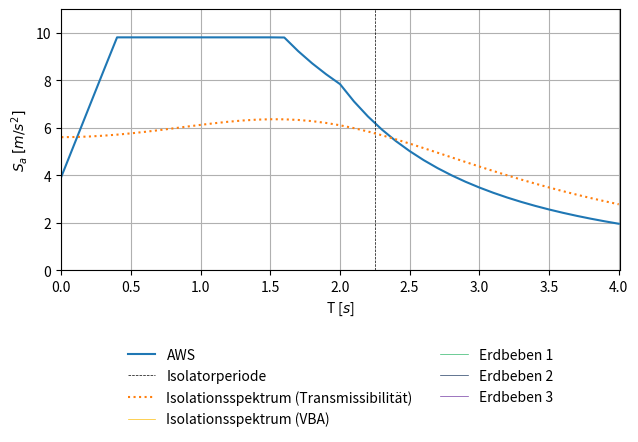

This chart was generated by the following Python code: (Note: this script raises an exception after producing the figure.)
import matplotlib.pyplot as plt
import numpy as np
import math
from matplotlib.legend_handler import HandlerLine2D

#
#	m1
#	|	
#	|
#	m2
#	|
#	|
#  ---
#

# Elastisches Antwortspektrum
def Se(n, ag, S, TB, TC, TD, T):

	if T <= TB:
		Se = ag * S * (1 + T/TB * (n*2.5 -1))

	elif T <= TC:
		Se = ag * S * 2.5 * n

	elif T <= TD:
		Se = ag * S * n * 2.5 * TC/T

	else:
		Se = ag * S * n * 2.5 * (TC*TD)/(T*T)

	return Se


# Kelly
def Kelly(n, m1, k2, m2):

	omega = np.sqrt(k2/(m1+m2))
	T1 = 2 * np.pi / omega

	return Se(n, ag, S, TB, TC, TD, T1)


# Isemann
def vereinfacht(n, k1, m1, k2, m2):

	omega = np.sqrt(k1/m1)

	a = k2/k1
	b = m2/m1

	A = 1 + a + b
	B = (1 + a + b)**2 - 4 * a *b
	C = 2 * b

	omega1 = np.sqrt((A - np.sqrt(B))/(C) * omega**2)
	T1 = 2*np.pi/omega1

	A = 1 + a - b
	B = (1 + a + b)**2 - 4 * a *b

	r = (A + np.sqrt(B))/(2)

	phi = 1/r

	L = (phi * m2 + 1 * m1) / (phi**2 * m2 + 1**2 * m1 )

	return Se(n, ag, S, TB, TC, TD, T1) * phi * L


# Rick
def vereinfacht_rayleigh(Xi1, k1, m1, Xi2, k2, m2):

	# Omega1 ungedämpft
	A = (k2 + k1) * m1 + k1 * m2
	B = ((k2 + k1) * m1 + k1 * m2)**2 - 4 * m2 * m1 * k2 * k1
	C = 2 * m2 * m1

	omega1 = np.sqrt((A - np.sqrt(B))/(C))
	omega2 = np.sqrt((A + np.sqrt(B))/(C))

	# Umrechnung mit Rayleigh Dämpfung
	e1 = (k2 + k1 - m2 * omega1**2)/k1
	phi_11 = np.sqrt(1/(1+e1**2))
	phi_21 = e1 * phi_11

	e2 = (k2 + k1 - m2 * omega2**2)/k1
	phi_12 = np.sqrt(1/(1+e2**2))
	phi_22 = e2 * phi_12

	_m2 = phi_11**2 * m2 + phi_21**2 * m1
	_k2 = phi_11**2 * (k2 + k1) - 2 * phi_21 * phi_11 * k1 + phi_21**2 * k1

	_omega1 = np.sqrt(_k2/_m2)

	_m1 = phi_12**2 * m2 + phi_22**2 * m1
	_k1 = phi_12**2 * (k2 + k1) - 2 * phi_22 * phi_12 * k1 + phi_22**2 * k1

	_omega2 = np.sqrt(_k1/_m1)

	# Eigenfrequenz erste Eigenform (Isolator) gedämpft
	omega_1d = _omega1 * np.sqrt(1 - Xi2**2)
	#T1 = 2*np.pi/omega_1d
	T1 = 2*np.pi/omega1

	# Transmissionskoeffizient des Systems

	# Nach Pocanschi
	#a = (2*_omega1*_omega2*(Xi2 * _omega2 - Xi1 * _omega1))/(_omega2**2 - _omega1**2)
	#b = (2*(Xi1 * _omega2 - Xi2 * _omega1))/(_omega2**2 - _omega1**2)
	a = (2*_omega1*_omega2*(Xi2 * _omega2 - Xi1 * _omega1))/(_omega2**2 - _omega1**2)
	b = (2*(Xi1 * _omega2 - Xi2 * _omega1))/(_omega2**2 - _omega1**2)

	#  Nach Isemann
	#b = 2 * Xi2 / (omega1 * omega2)
	#a = omega1 * omega2 * b

	#_c1 = a * _m1 + b * _k1
	#_c2 = a * _m2 + b * _k2
	
	c1 = Xi1 * 2 * np.sqrt(m1*k1)
	c2 = Xi2 * 2 * np.sqrt(m2*k2)

	VT = VT_1_over_3(omega_1d, m2, k2, c2, m1, k1, c1) 

	n = np.sqrt(10/5)

	return Se(n, ag, S, TB, TC, TD, T1) * VT / 10.05


def VT_1_over_3(omega, m2, k2, c2, m1, k1, c1):

	X1 = (omega**2 * m1)/(k1 + 1j * omega * c1)

	X2 = (omega**2 * m2)/(k2 + 1j * omega * c2)

	X12 = (omega**2 * m1)/(k2 + 1j * omega * c2)

	X = ((1 - X1)*(1 - X2) - X12)

	VT = np.absolute(1/X)

	return VT


# Übertagung von Bodenanregung zu Masse 2
def VT_2_over_3(omega, m2, k2, c2, m1, k1, c1):

	X1 = (k1 + 1j * omega * c1) / (k1 + 1j * omega * c1 - omega**2 * m1)

	X2 = (omega**2 * m2)/(k2 + 1j * omega * c2)

	X3 = (k1 + 1j * omega * c1)/(k2 + 1j * omega * c2)

	X = 1 - X1*X3 - X2 - X3

	VT = np.absolute(1/X)

	return VT


# Beteiligungsfaktor
def Phi(m1, k1, m2, k2):

	A = (k2 + k1) * m1 + k1 * m2
	B = ((k2 + k1) * m1 + k1 * m2)**2 - 4 * m2 * m1 * k2 * k1
	C = 2 * m2 * m1

	omega1 = np.sqrt((A - np.sqrt(B))/C)
	phi = (k2 + k1 - m2 * omega1**2)/k1

	return 1/phi


# Konstanten und Definitionen
m1  = 2486.7
k1  = 98170
Xi1 = 0.05
c1 = Xi1 * 2 * np.sqrt(k1 * m1)

m2  = 1619.5
k2  = 32000#21117
Xi2 = 0.1257#0.14147

ag = 3.924
S  = 1
TB = 0.4
TC = 1.6
TD = 2

_T = np.arange(0.001, 4.01, 0.1)
#_T = [1]
#_T = [0.01, 0.2, 0.4, 0.6, 0.8, 1.0, 1.2, 1.4, 1.6, 1.8, 2.0, 2.2, 2.4, 2.6, 2.8, 3.0, 3.2, 3.4, 3.6, 3.8, 4.0]
AWS = []
for T in _T:
	AWS.append(Se(1, ag, S, TB, TC, TD, T))
	
AWS_rayleigh = []
for T in _T:
	k1 = m1 * (2 * np.pi / T)**2
	Sa = vereinfacht_rayleigh(Xi1, k1, m1, Xi2, k2, m2)
	AWS_rayleigh.append(Sa)	


AWS_iso = []
for T in _T:
	n = np.sqrt(10/(5+Xi2*100))
	k1 = m1 * (2 * np.pi / T)**2
	Sa = vereinfacht(n, k1, m1, k2, m2)
	AWS_iso.append(Sa)


AWS_Kelly = []
for T in _T:
	n = np.sqrt(10/(5+Xi2*100))
	k1 = m1 * (2 * np.pi / T)**2
	Sa = Kelly(n, m1, k2, m2)
	AWS_Kelly.append(Sa)


plt.plot(_T, AWS, label='AWS', linestyle='-')
T_iso = 2 * np.pi / np.sqrt(k2/(m2+m1))
plt.axvline(x=T_iso, label = 'Isolatorperiode', color='black', linestyle='--', linewidth=0.5)

plt.plot(_T, AWS_rayleigh, label='Isolationsspektrum (Transmissibilität)', linestyle=':')

plt.axvline(x=5, label = 'Isolationsspektrum (VBA)', color='#fdbd0e', linestyle='-', linewidth=0.5)
plt.axvline(x=5, label = 'Erdbeben 1', color='#33b86c', linestyle='-', linewidth=0.5)
plt.axvline(x=5, label = 'Erdbeben 2', color='#233e64', linestyle='-', linewidth=0.5)
plt.axvline(x=5, label = 'Erdbeben 3', color='#763ea5', linestyle='-', linewidth=0.5)

plt.legend(loc='upper center', bbox_to_anchor=(0.5, -0.25), shadow=False, ncol=2, frameon=False)

plt.xlabel('T [$s$]')
plt.ylabel('$S_a$ $[m/s^{2}]$')

plt.grid(True)
plt.tight_layout()
#plt.axes().set_aspect(0.7)
plt.margins(x=0, y=0.1)
plt.gca().set_ylim(0,11)
plt.gca().set_xlim(0,4.01)
plt.savefig("/home/<user>/masterthesis/Masterthesis/images/Isolation_4.png", dpi=300)
plt.clf()


# Konstanten und Definitionen
m1  = 2486.7
k1  = 98170
Xi1 = 0.05
c1 = Xi1 * 2 * np.sqrt(k1 * m1)

m2  = 1619.5
k2  = 21117
Xi2 = 0.14147

ag = 3.924
S  = 1
TB = 0.4
TC = 1.6
TD = 2

_T = np.arange(0.001, 4.01, 0.1)
#_T = [1]
AWS = []
for T in _T:
	AWS.append(Se(1, ag, S, TB, TC, TD, T))
	
AWS_rayleigh = []
for T in _T:
	k1 = m1 * (2 * np.pi / T)**2
	Sa = vereinfacht_rayleigh(Xi1, k1, m1, Xi2, k2, m2)
	AWS_rayleigh.append(Sa)	

AWS_iso = []
for T in _T:
	n = np.sqrt(10/(5+Xi2*100))
	k1 = m1 * (2 * np.pi / T)**2
	Sa = vereinfacht(n, k1, m1, k2, m2)
	AWS_iso.append(Sa)

AWS_Kelly = []
for T in _T:
	n = np.sqrt(10/(5+Xi2*100))
	k1 = m1 * (2 * np.pi / T)**2
	Sa = Kelly(n, m1, k2, m2)
	AWS_Kelly.append(Sa)


plt.plot(_T, AWS, label='AWS', linestyle='-')
T_iso = 2 * np.pi / np.sqrt(k2/(m2+m1))
plt.axvline(x=T_iso, label = 'Isolatorperiode', color='black', linestyle='--', linewidth=0.5)

plt.plot(_T, AWS_rayleigh, label='Isolationsspektrum (Transmissibilität)', linestyle=':')
plt.plot(_T, AWS_iso, label='AWS isoliert (vereinfacht)', linestyle='--')
plt.plot(_T, AWS_Kelly, label='AWS isoliert (EMS)', linestyle='-.')

plt.legend(loc='upper center', bbox_to_anchor=(0.5, -0.25), shadow=False, ncol=2, frameon=False)

plt.xlabel('T [$s$]')
plt.ylabel('$S_a$ $[m/s^{2}]$')

plt.grid(True)
plt.tight_layout()
#plt.axes().set_aspect(0.7)
plt.margins(x=0, y=0.1)
plt.gca().set_ylim(0,11)
plt.gca().set_xlim(0,4.01)
plt.savefig("/home/<user>/masterthesis/Masterthesis/images/Isolation_4_2.png", dpi=300)
plt.clf()